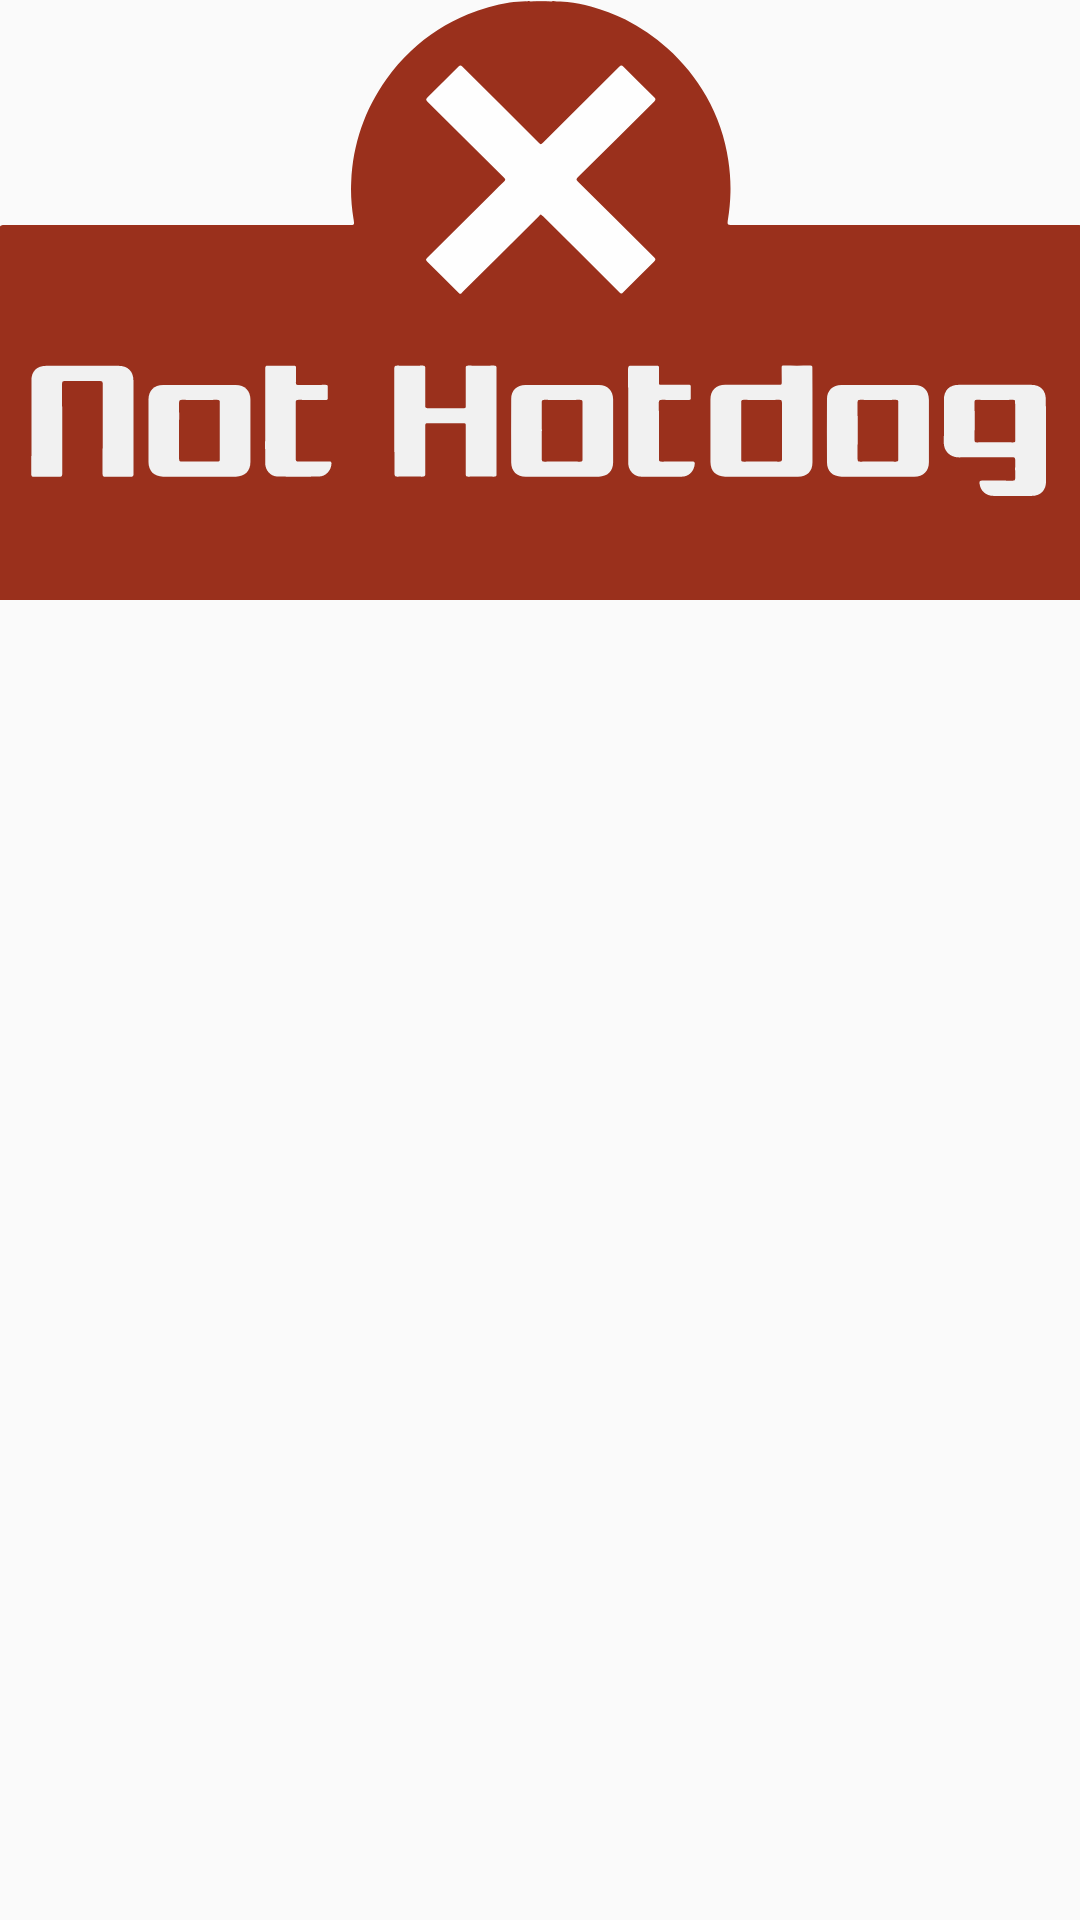

Here is an Android app screen rendered from its layout file. Give the layout XML and the strings, colors and styles it references.
<!-- AndroidManifest.xml: application theme AppTheme -->
<!-- res/layout/custom_nothotdog_toast.xml -->
<LinearLayout xmlns:android="http://schemas.android.com/apk/res/android"
    android:orientation="horizontal"
    android:layout_width="match_parent"
    android:layout_height="match_parent">

    <ImageView
        android:id="@+id/customToastImage"
        android:layout_width="wrap_content"
        android:layout_height="200dp"
        android:layout_marginBottom="43dp"
        android:background="@drawable/ic_not_hotdog_two"/>



</LinearLayout>
<!-- resources referenced by this layout -->
<resources>
  <!-- drawable ic_not_hotdog_two: vector/xml drawable (drawable, 8945 chars, omitted) -->
  <style name="AppTheme" parent="Theme.AppCompat.Light.DarkActionBar">
          
          <item name="colorPrimary">@color/colorPrimary</item>
          <item name="colorPrimaryDark">@color/colorPrimaryDark</item>
          <item name="colorAccent">@color/colorAccent</item>
      </style>
  <color name="colorPrimary">#ffbd2e</color>
  <color name="colorPrimaryDark">#ffbd2e</color>
  <color name="colorAccent">#ffbd2e</color>
</resources>
